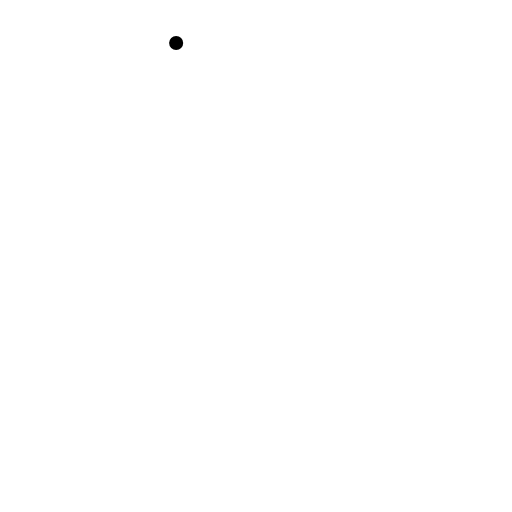
t = 0.00 s
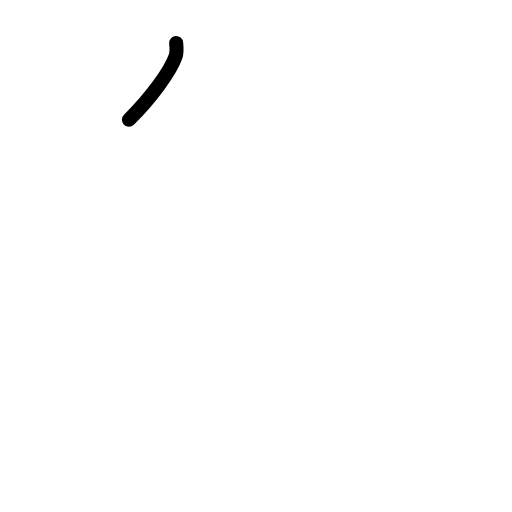
t = 0.75 s
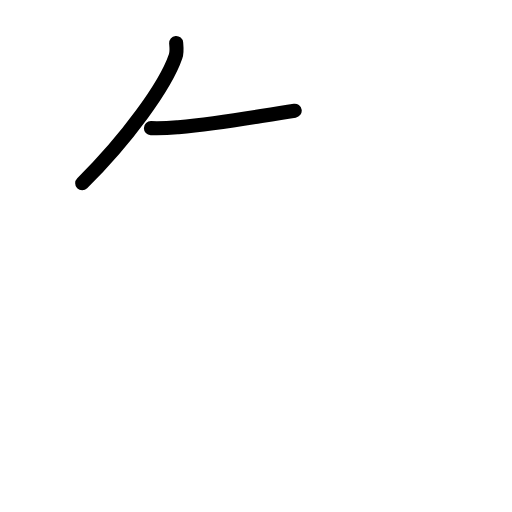
t = 1.58 s
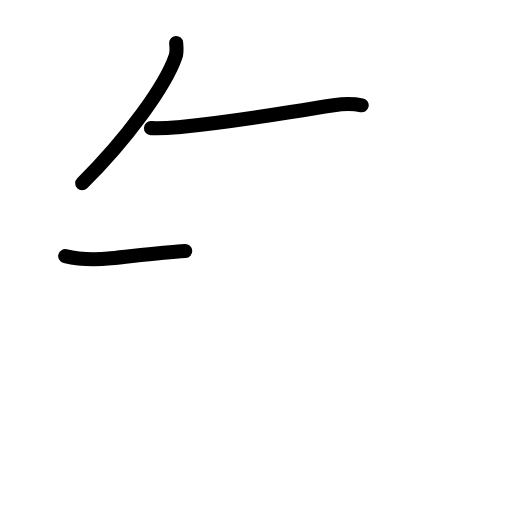
t = 2.42 s
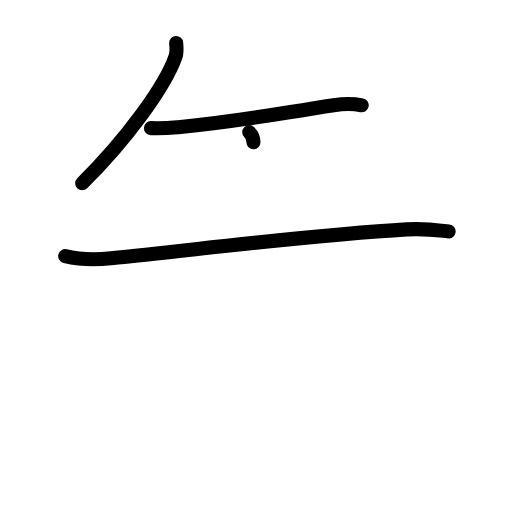
t = 3.17 s
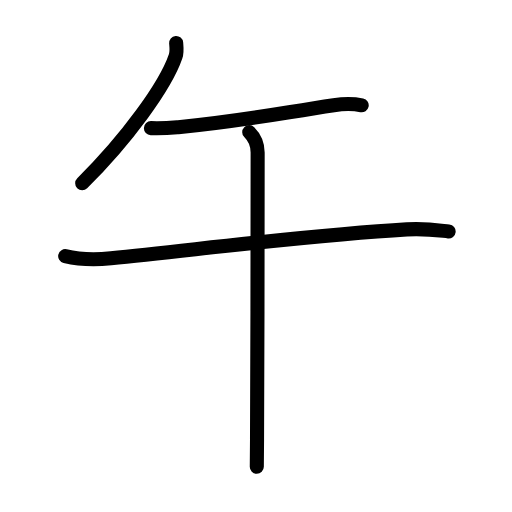
t = 4.00 s

The animated SVG that drew these frames (rendered in a browser with its animation timeline set to each time). Animation: 14 SMIL elements (animate=14); one cycle of 4.00 s.

<?xml version="1.0" encoding="UTF-8"?>
<!--
AniKanjiVG is licensed by CC-BY-SA Paul C. Sommerhoff (https://bitbucket.org/sommerhoff/anikanjivg).
AniKanjiVG uses KanjiVG which is licensed by CC-BY-SA Ulrich Apel (http://kanjivg.tagaini.net).
See also http://creativecommons.org/licenses/by-sa/3.0/
-->
<svg xmlns:kvg='http://kanjivg.tagaini.net' xmlns='http://www.w3.org/2000/svg' width='109' height='109' viewBox='0 0 109 109' style='fill:none;stroke:#000000;stroke-width:3;stroke-linecap:round;stroke-linejoin:round;' id="kvg:kanji_05348"><g id="kvg:05348" kvg:element="午"><g id="kvg:05348-g1" kvg:position="top"><g id="kvg:05348-g2" kvg:element="丿" kvg:radical="nelson"><path id="kvg:05348-s1" kvg:type="㇒" d="M37.5,9.14c0.06,0.7,0.22,1.85-0.11,2.83C35.25,18.25,27,29.62,17.5,39"><animate attributeName="d" begin="0.0s" dur="0.5s" from="M37.5,9.14C37.5,9.14,37.5,9.14,37.5,9.14" to="M37.5,9.14c0.06,0.7,0.22,1.85-0.11,2.83" />
<animate attributeName="d" begin="0.5s" dur="0.5s" from="M37.5,9.14c0.06,0.7,0.22,1.85-0.11,2.83c0,0,0,0,0,0,0" to="M37.5,9.14c0.06,0.7,0.22,1.85-0.11,2.83C35.25,18.25,27,29.62,17.5,39" />
</path>
</g>
<g id="kvg:05348-g3" kvg:element="干" kvg:part="1"><path id="kvg:05348-s2" kvg:type="㇐" d="M32.13,27.28c2.75,0.09,4.3-0.07,5.82-0.21c12.92-1.2,20.78-2.82,33.1-4.68c2.49-0.38,4.69-0.24,5.95,0.03"><animate attributeName="d" begin="1.0s" dur="0.3333333333333333s" from="M32.13,27.28C32.13,27.28,32.13,27.28,32.13,27.28" to="M32.13,27.28c2.75,0.09,4.3-0.07,5.82-0.21" />
<animate attributeName="d" begin="1.3333333333333333s" dur="0.3333333333333333s" from="M32.13,27.28c2.75,0.09,4.3-0.07,5.82-0.21c0,0,0,0,0,0,0" to="M32.13,27.28c2.75,0.09,4.3-0.07,5.82-0.21c12.92-1.2,20.78-2.82,33.1-4.68" />
<animate attributeName="d" begin="1.6666666666666665s" dur="0.3333333333333333s" from="M32.13,27.28c2.75,0.09,4.3-0.07,5.82-0.21c12.92-1.2,20.78-2.82,33.1-4.68c0,0,0,0,0,0,0" to="M32.13,27.28c2.75,0.09,4.3-0.07,5.82-0.21c12.92-1.2,20.78-2.82,33.1-4.68c2.49-0.38,4.69-0.24,5.95,0.03" />
<animate attributeName="d" begin="0s" dur="1.0s" from="M-100,-100" to="M-100,-100" />
</path>
</g>
</g>
<g id="kvg:05348-g4" kvg:element="干" kvg:part="2" kvg:position="bottom"><g id="kvg:05348-g5" kvg:element="十" kvg:radical="tradit"><path id="kvg:05348-s3" kvg:type="㇐" d="M13.88,54.53c3,0.72,7.23,0.71,9.74,0.46c19.64-1.99,42.64-4.99,63-6.16c4.22-0.24,6.77,0.22,8.89,0.45"><animate attributeName="d" begin="2.0s" dur="0.3333333333333333s" from="M13.88,54.53C13.88,54.53,13.88,54.53,13.88,54.53" to="M13.88,54.53c3,0.72,7.23,0.71,9.74,0.46" />
<animate attributeName="d" begin="2.3333333333333335s" dur="0.3333333333333333s" from="M13.88,54.53c3,0.72,7.23,0.71,9.74,0.46c0,0,0,0,0,0,0" to="M13.88,54.53c3,0.72,7.23,0.71,9.74,0.46c19.64-1.99,42.64-4.99,63-6.16" />
<animate attributeName="d" begin="2.6666666666666665s" dur="0.3333333333333333s" from="M13.88,54.53c3,0.72,7.23,0.71,9.74,0.46c19.64-1.99,42.64-4.99,63-6.16c0,0,0,0,0,0,0" to="M13.88,54.53c3,0.72,7.23,0.71,9.74,0.46c19.64-1.99,42.64-4.99,63-6.16c4.22-0.24,6.77,0.22,8.89,0.45" />
<animate attributeName="d" begin="0s" dur="2.0s" from="M-100,-100" to="M-100,-100" />
</path>
<path id="kvg:05348-s4" kvg:type="㇑" d="M53.06,28.13c1.03,1.03,1.79,2.37,1.79,4.33c0,0.88-0.02,44.17-0.13,61.04c-0.02,2.88-0.03,4.96-0.05,5.88"><animate attributeName="d" begin="3.0s" dur="0.3333333333333333s" from="M53.06,28.13C53.06,28.13,53.06,28.13,53.06,28.13" to="M53.06,28.13c1.03,1.03,1.79,2.37,1.79,4.33" />
<animate attributeName="d" begin="3.3333333333333335s" dur="0.3333333333333333s" from="M53.06,28.13c1.03,1.03,1.79,2.37,1.79,4.33c0,0,0,0,0,0,0" to="M53.06,28.13c1.03,1.03,1.79,2.37,1.79,4.33c0,0.88-0.02,44.17-0.13,61.04" />
<animate attributeName="d" begin="3.6666666666666665s" dur="0.3333333333333333s" from="M53.06,28.13c1.03,1.03,1.79,2.37,1.79,4.33c0,0.88-0.02,44.17-0.13,61.04c0,0,0,0,0,0,0" to="M53.06,28.13c1.03,1.03,1.79,2.37,1.79,4.33c0,0.88-0.02,44.17-0.13,61.04c-0.02,2.88-0.03,4.96-0.05,5.88" />
<animate attributeName="d" begin="0s" dur="3.0s" from="M-100,-100" to="M-100,-100" />
</path>
</g>
</g>
</g>
</svg>
